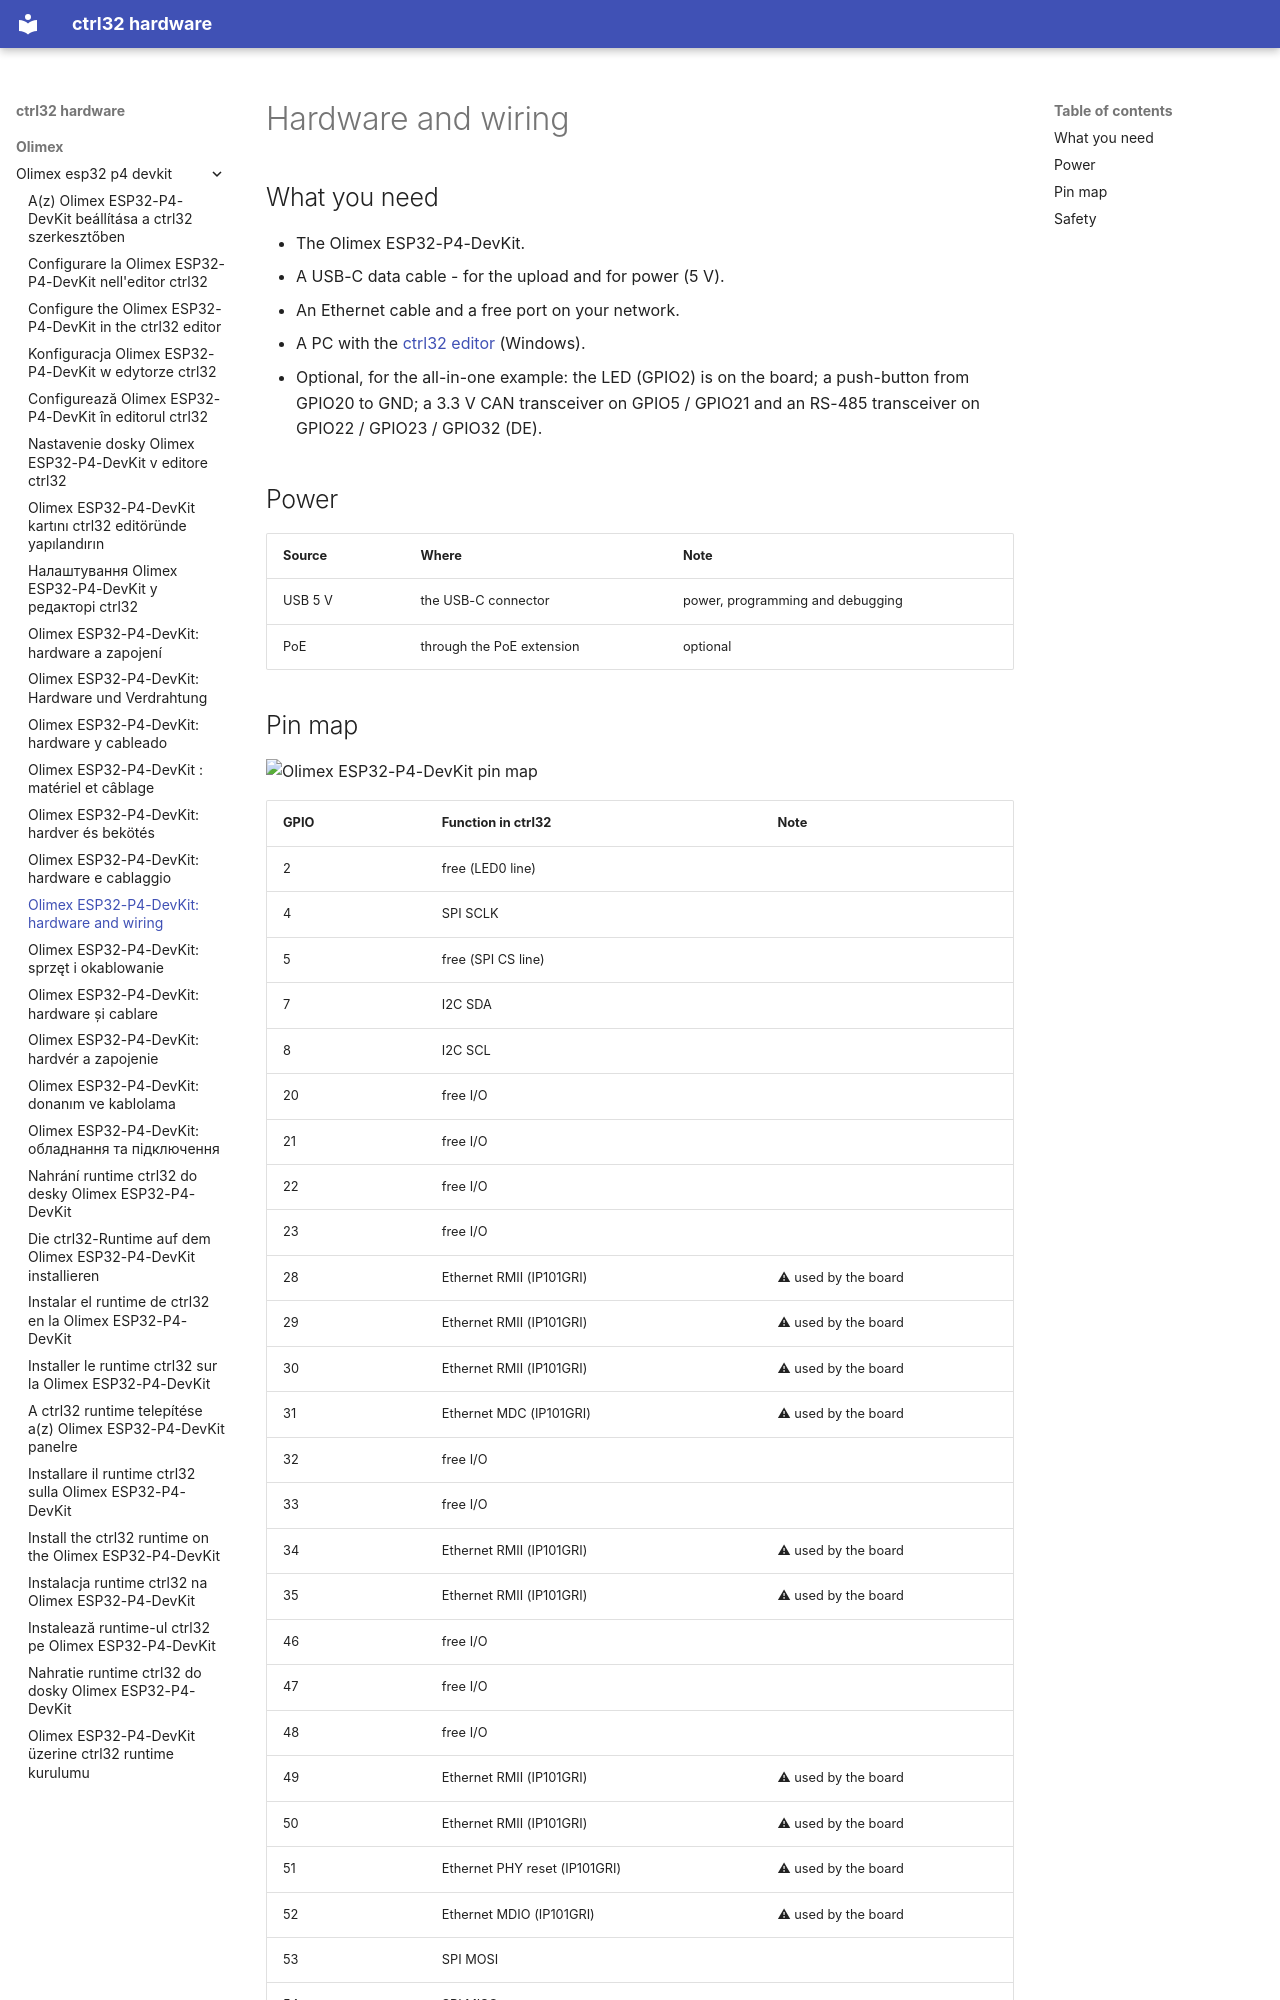

repository: ctrl32/hardware · page: olimex/olimex-esp32-p4-devkit/hardware/index.html · generator: mkdocs

---
title: 'Olimex ESP32-P4-DevKit: hardware and wiring'
slug: hardware
sidebar_position: 20
image: pinout/pinout.png
image_alt: Olimex ESP32-P4-DevKit pin map
tags:
- esp32-p4
- ethernet
- olimex
---

# Hardware and wiring

## What you need

- The Olimex ESP32-P4-DevKit.
- A USB-C data cable - for the upload and for power (5 V).
- An Ethernet cable and a free port on your network.
- A PC with the [ctrl32 editor](https://ctrl32.com/download/) (Windows).
- Optional, for the all-in-one example: the LED (GPIO2) is on the board; a push-button from GPIO20 to GND; a 3.3 V CAN transceiver on GPIO5 / GPIO21 and an RS-485 transceiver on GPIO22 / GPIO23 / GPIO32 (DE).

## Power

| Source | Where | Note |
|---|---|---|
| USB 5 V | the USB-C connector | power, programming and debugging |
| PoE | through the PoE extension | optional |
